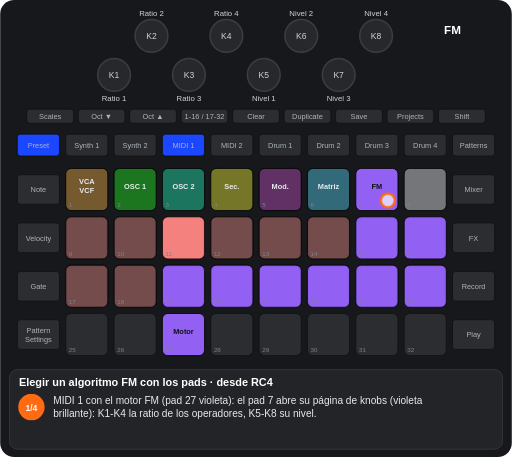
t = 0.00 s
t = 1.72 s: frame unchanged from t = 0.00 s, image omitted
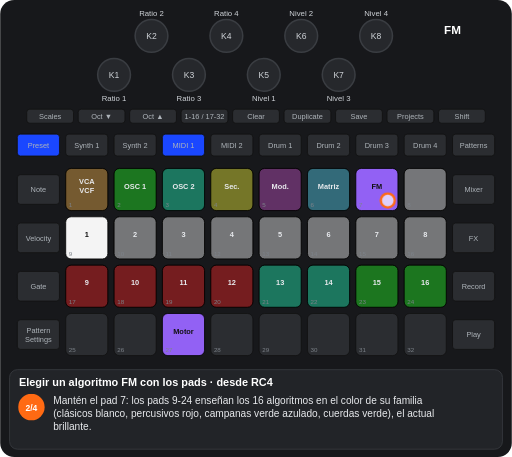
t = 2.92 s
t = 4.79 s: frame unchanged from t = 2.92 s, image omitted
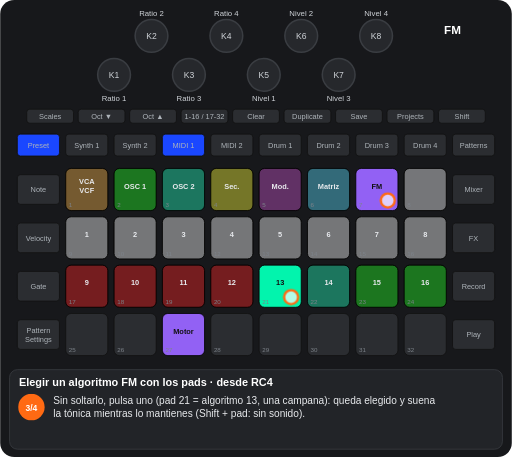
t = 6.51 s
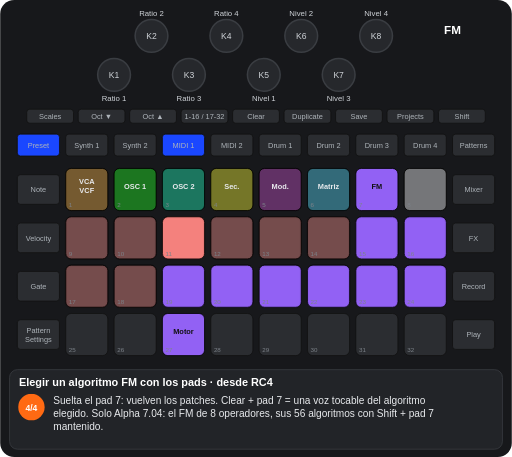
t = 7.70 s

The animated SVG that drew these frames (rendered in a browser with its animation timeline set to each time). Animation: 9 CSS @keyframes rules; one cycle of 9.57 s, repeats indefinitely.

<svg xmlns="http://www.w3.org/2000/svg" viewBox="0 0 656 586" width="656" height="586" font-family="Arial, Helvetica, sans-serif" role="img" aria-label="Elegir un algoritmo FM con los pads · desde RC4"><title>Elegir un algoritmo FM con los pads · desde RC4</title><style>.kb{fill:#26282c;stroke:#3a3d42;stroke-width:2}.kt{font-size:11px;fill:#cfd3d8;text-anchor:middle}.u{fill:#2b2d31;stroke:#111}.bt{font-size:9.5px;fill:#aeb4ba;text-anchor:middle}.pn{font-size:8px;fill:#7d838a}.pl{font-size:9.5px;font-weight:bold;text-anchor:middle}.kl{font-size:10px;fill:#cfd3d8;text-anchor:middle}.fg{fill:#fff;fill-opacity:.7;stroke:#ff6a13;stroke-width:3}.fo{fill:none;stroke:#ff6a13;stroke-width:3}.ta{fill:none;stroke:#ff6a13;stroke-width:3}.vw{font-size:15px;font-weight:bold;fill:#fff;text-anchor:middle}.ti{font-size:14px;font-weight:bold;fill:#fff}.cp{font-size:13px;fill:#e8eaed}.sn{font-size:11px;font-weight:bold;fill:#fff;text-anchor:middle}.b{animation:b .6s step-end infinite}@keyframes b{0%{opacity:1}50%{opacity:0}100%{opacity:0}}.v{animation:v 1.2s ease-in-out infinite}@keyframes v{0%{opacity:1}50%{opacity:.3}100%{opacity:1}}.g0{animation:kg0 9574ms step-end infinite}@keyframes kg0{0%{opacity:1}23.982%{opacity:0}73.888%{opacity:1}100%{opacity:1}}.g1{animation:kg1 9574ms step-end infinite;opacity:0}@keyframes kg1{0%{opacity:0}23.982%{opacity:1}50.094%{opacity:0}100%{opacity:0}}.g2{animation:kg2 9574ms step-end infinite;opacity:0}@keyframes kg2{0%{opacity:0}23.982%{opacity:1}73.888%{opacity:0}100%{opacity:0}}.g3{animation:kg3 9574ms step-end infinite;opacity:0}@keyframes kg3{0%{opacity:0}50.094%{opacity:1}73.888%{opacity:0}100%{opacity:0}}.g4{animation:kg4 9574ms step-end infinite}@keyframes kg4{0%{opacity:1}73.888%{opacity:0}100%{opacity:0}}.g5{animation:kg5 9574ms step-end infinite}@keyframes kg5{0%{opacity:1}23.982%{opacity:0}100%{opacity:0}}.g6{animation:kg6 9574ms step-end infinite;opacity:0}@keyframes kg6{0%{opacity:0}73.888%{opacity:1}100%{opacity:1}}</style><rect width="656" height="586" rx="18" fill="#17181b"/><circle cx="146" cy="96" r="21" class="kb"/><text x="146" y="100" class="kt">K1</text><circle cx="194" cy="46" r="21" class="kb"/><text x="194" y="50" class="kt">K2</text><circle cx="242" cy="96" r="21" class="kb"/><text x="242" y="100" class="kt">K3</text><circle cx="290" cy="46" r="21" class="kb"/><text x="290" y="50" class="kt">K4</text><circle cx="338" cy="96" r="21" class="kb"/><text x="338" y="100" class="kt">K5</text><circle cx="386" cy="46" r="21" class="kb"/><text x="386" y="50" class="kt">K6</text><circle cx="434" cy="96" r="21" class="kb"/><text x="434" y="100" class="kt">K7</text><circle cx="482" cy="46" r="21" class="kb"/><text x="482" y="50" class="kt">K8</text><rect x="34" y="140" width="60" height="18" rx="4" class="u"/><text x="64" y="152.5" class="bt">Scales</text><rect x="100" y="140" width="60" height="18" rx="4" class="u"/><text x="130" y="152.5" class="bt">Oct ▼</text><rect x="166" y="140" width="60" height="18" rx="4" class="u"/><text x="196" y="152.5" class="bt">Oct ▲</text><rect x="232" y="140" width="60" height="18" rx="4" class="u"/><text x="262" y="152.5" class="bt">1-16 / 17-32</text><rect x="298" y="140" width="60" height="18" rx="4" class="u"/><text x="328" y="152.5" class="bt">Clear</text><rect x="364" y="140" width="60" height="18" rx="4" class="u"/><text x="394" y="152.5" class="bt">Duplicate</text><rect x="430" y="140" width="60" height="18" rx="4" class="u"/><text x="460" y="152.5" class="bt">Save</text><rect x="496" y="140" width="60" height="18" rx="4" class="u"/><text x="526" y="152.5" class="bt">Projects</text><rect x="562" y="140" width="60" height="18" rx="4" class="u"/><text x="592" y="152.5" class="bt">Shift</text><rect x="22" y="172" width="54" height="28" rx="4" class="u"/><text x="49" y="189.5" class="bt">Preset</text><rect x="84" y="172" width="54" height="28" rx="4" class="u"/><text x="111" y="189.5" class="bt">Synth 1</text><rect x="146" y="172" width="54" height="28" rx="4" class="u"/><text x="173" y="189.5" class="bt">Synth 2</text><rect x="208" y="172" width="54" height="28" rx="4" class="u"/><text x="235" y="189.5" class="bt">MIDI 1</text><rect x="270" y="172" width="54" height="28" rx="4" class="u"/><text x="297" y="189.5" class="bt">MIDI 2</text><rect x="332" y="172" width="54" height="28" rx="4" class="u"/><text x="359" y="189.5" class="bt">Drum 1</text><rect x="394" y="172" width="54" height="28" rx="4" class="u"/><text x="421" y="189.5" class="bt">Drum 2</text><rect x="456" y="172" width="54" height="28" rx="4" class="u"/><text x="483" y="189.5" class="bt">Drum 3</text><rect x="518" y="172" width="54" height="28" rx="4" class="u"/><text x="545" y="189.5" class="bt">Drum 4</text><rect x="580" y="172" width="54" height="28" rx="4" class="u"/><text x="607" y="189.5" class="bt">Patterns</text><rect x="22" y="224" width="54" height="38" rx="4" class="u"/><text x="49" y="246.5" class="bt">Note</text><rect x="580" y="224" width="54" height="38" rx="4" class="u"/><text x="607" y="246.5" class="bt">Mixer</text><rect x="22" y="286" width="54" height="38" rx="4" class="u"/><text x="49" y="308.5" class="bt">Velocity</text><rect x="580" y="286" width="54" height="38" rx="4" class="u"/><text x="607" y="308.5" class="bt">FX</text><rect x="22" y="348" width="54" height="38" rx="4" class="u"/><text x="49" y="370.5" class="bt">Gate</text><rect x="580" y="348" width="54" height="38" rx="4" class="u"/><text x="607" y="370.5" class="bt">Record</text><rect x="22" y="410" width="54" height="38" rx="4" class="u"/><text x="49" y="427" class="bt">Pattern</text><text x="49" y="438" class="bt">Settings</text><rect x="580" y="410" width="54" height="38" rx="4" class="u"/><text x="607" y="432.5" class="bt">Play</text><rect x="84" y="216" width="54" height="54" rx="7" class="u"/><rect x="146" y="216" width="54" height="54" rx="7" class="u"/><rect x="208" y="216" width="54" height="54" rx="7" class="u"/><rect x="270" y="216" width="54" height="54" rx="7" class="u"/><rect x="332" y="216" width="54" height="54" rx="7" class="u"/><rect x="394" y="216" width="54" height="54" rx="7" class="u"/><rect x="456" y="216" width="54" height="54" rx="7" class="u"/><rect x="518" y="216" width="54" height="54" rx="7" class="u"/><rect x="84" y="278" width="54" height="54" rx="7" class="u"/><rect x="146" y="278" width="54" height="54" rx="7" class="u"/><rect x="208" y="278" width="54" height="54" rx="7" class="u"/><rect x="270" y="278" width="54" height="54" rx="7" class="u"/><rect x="332" y="278" width="54" height="54" rx="7" class="u"/><rect x="394" y="278" width="54" height="54" rx="7" class="u"/><rect x="456" y="278" width="54" height="54" rx="7" class="u"/><rect x="518" y="278" width="54" height="54" rx="7" class="u"/><rect x="84" y="340" width="54" height="54" rx="7" class="u"/><rect x="146" y="340" width="54" height="54" rx="7" class="u"/><rect x="208" y="340" width="54" height="54" rx="7" class="u"/><rect x="270" y="340" width="54" height="54" rx="7" class="u"/><rect x="332" y="340" width="54" height="54" rx="7" class="u"/><rect x="394" y="340" width="54" height="54" rx="7" class="u"/><rect x="456" y="340" width="54" height="54" rx="7" class="u"/><rect x="518" y="340" width="54" height="54" rx="7" class="u"/><rect x="84" y="402" width="54" height="54" rx="7" class="u"/><rect x="146" y="402" width="54" height="54" rx="7" class="u"/><rect x="208" y="402" width="54" height="54" rx="7" class="u"/><rect x="270" y="402" width="54" height="54" rx="7" class="u"/><rect x="332" y="402" width="54" height="54" rx="7" class="u"/><rect x="394" y="402" width="54" height="54" rx="7" class="u"/><rect x="456" y="402" width="54" height="54" rx="7" class="u"/><rect x="518" y="402" width="54" height="54" rx="7" class="u"/><rect x="84" y="216" width="54" height="54" rx="7" fill="#ffaf2f" fill-opacity="0.35" stroke="#000"/><text x="111" y="236" class="pl" fill="#e8eaed">VCA</text><text x="111" y="248" class="pl" fill="#e8eaed">VCF</text><rect x="146" y="216" width="54" height="54" rx="7" fill="#00ff00" fill-opacity="0.35" stroke="#000"/><text x="173" y="242" class="pl" fill="#e8eaed">OSC 1</text><rect x="208" y="216" width="54" height="54" rx="7" fill="#00ffb5" fill-opacity="0.35" stroke="#000"/><text x="235" y="242" class="pl" fill="#e8eaed">OSC 2</text><rect x="270" y="216" width="54" height="54" rx="7" fill="#ffff19" fill-opacity="0.35" stroke="#000"/><text x="297" y="242" class="pl" fill="#e8eaed">Sec.</text><rect x="332" y="216" width="54" height="54" rx="7" fill="#c63ac6" fill-opacity="0.35" stroke="#000"/><text x="359" y="242" class="pl" fill="#e8eaed">Mod.</text><rect x="394" y="216" width="54" height="54" rx="7" fill="#44ddff" fill-opacity="0.35" stroke="#000"/><text x="421" y="242" class="pl" fill="#e8eaed">Matriz</text><rect x="456" y="216" width="54" height="54" rx="7" fill="#9865ff" fill-opacity="0.95" stroke="#000"/><text x="483" y="242" class="pl" fill="#111">FM</text><rect x="518" y="216" width="54" height="54" rx="7" fill="#ffffff" fill-opacity="0.35" stroke="#000"/><rect x="208" y="402" width="54" height="54" rx="7" fill="#9865ff" fill-opacity="0.95" stroke="#000"/><text x="235" y="428" class="pl" fill="#111">Motor</text><g class="g0"><rect x="84" y="278" width="54" height="54" rx="7" fill="#ff8682" fill-opacity="0.35" stroke="#000"/><rect x="146" y="278" width="54" height="54" rx="7" fill="#ff8682" fill-opacity="0.35" stroke="#000"/><rect x="208" y="278" width="54" height="54" rx="7" fill="#ff8682" fill-opacity="0.95" stroke="#000"/><rect x="270" y="278" width="54" height="54" rx="7" fill="#ff8682" fill-opacity="0.35" stroke="#000"/><rect x="332" y="278" width="54" height="54" rx="7" fill="#ff8682" fill-opacity="0.35" stroke="#000"/><rect x="394" y="278" width="54" height="54" rx="7" fill="#ff8682" fill-opacity="0.35" stroke="#000"/><rect x="456" y="278" width="54" height="54" rx="7" fill="#9865ff" fill-opacity="0.95" stroke="#000"/><rect x="518" y="278" width="54" height="54" rx="7" fill="#9865ff" fill-opacity="0.95" stroke="#000"/><rect x="84" y="340" width="54" height="54" rx="7" fill="#ff8682" fill-opacity="0.35" stroke="#000"/><rect x="146" y="340" width="54" height="54" rx="7" fill="#ff8682" fill-opacity="0.35" stroke="#000"/><rect x="208" y="340" width="54" height="54" rx="7" fill="#9865ff" fill-opacity="0.95" stroke="#000"/><rect x="270" y="340" width="54" height="54" rx="7" fill="#9865ff" fill-opacity="0.95" stroke="#000"/><rect x="332" y="340" width="54" height="54" rx="7" fill="#9865ff" fill-opacity="0.95" stroke="#000"/><rect x="394" y="340" width="54" height="54" rx="7" fill="#9865ff" fill-opacity="0.95" stroke="#000"/><rect x="456" y="340" width="54" height="54" rx="7" fill="#9865ff" fill-opacity="0.95" stroke="#000"/><rect x="518" y="340" width="54" height="54" rx="7" fill="#9865ff" fill-opacity="0.95" stroke="#000"/></g><g class="g1"><rect x="84" y="278" width="54" height="54" rx="7" fill="#ffffff" fill-opacity="0.95" stroke="#000"/><text x="111" y="304" class="pl" fill="#111">1</text><rect x="332" y="340" width="54" height="54" rx="7" fill="#00ffb5" fill-opacity="0.35" stroke="#000"/><text x="359" y="366" class="pl" fill="#e8eaed">13</text></g><g class="g2"><rect x="146" y="278" width="54" height="54" rx="7" fill="#ffffff" fill-opacity="0.35" stroke="#000"/><text x="173" y="304" class="pl" fill="#e8eaed">2</text><rect x="208" y="278" width="54" height="54" rx="7" fill="#ffffff" fill-opacity="0.35" stroke="#000"/><text x="235" y="304" class="pl" fill="#e8eaed">3</text><rect x="270" y="278" width="54" height="54" rx="7" fill="#ffffff" fill-opacity="0.35" stroke="#000"/><text x="297" y="304" class="pl" fill="#e8eaed">4</text><rect x="332" y="278" width="54" height="54" rx="7" fill="#ffffff" fill-opacity="0.35" stroke="#000"/><text x="359" y="304" class="pl" fill="#e8eaed">5</text><rect x="394" y="278" width="54" height="54" rx="7" fill="#ffffff" fill-opacity="0.35" stroke="#000"/><text x="421" y="304" class="pl" fill="#e8eaed">6</text><rect x="456" y="278" width="54" height="54" rx="7" fill="#ffffff" fill-opacity="0.35" stroke="#000"/><text x="483" y="304" class="pl" fill="#e8eaed">7</text><rect x="518" y="278" width="54" height="54" rx="7" fill="#ffffff" fill-opacity="0.35" stroke="#000"/><text x="545" y="304" class="pl" fill="#e8eaed">8</text><rect x="84" y="340" width="54" height="54" rx="7" fill="#ff0000" fill-opacity="0.35" stroke="#000"/><text x="111" y="366" class="pl" fill="#e8eaed">9</text><rect x="146" y="340" width="54" height="54" rx="7" fill="#ff0000" fill-opacity="0.35" stroke="#000"/><text x="173" y="366" class="pl" fill="#e8eaed">10</text><rect x="208" y="340" width="54" height="54" rx="7" fill="#ff0000" fill-opacity="0.35" stroke="#000"/><text x="235" y="366" class="pl" fill="#e8eaed">11</text><rect x="270" y="340" width="54" height="54" rx="7" fill="#ff0000" fill-opacity="0.35" stroke="#000"/><text x="297" y="366" class="pl" fill="#e8eaed">12</text><rect x="394" y="340" width="54" height="54" rx="7" fill="#00ffb5" fill-opacity="0.35" stroke="#000"/><text x="421" y="366" class="pl" fill="#e8eaed">14</text><rect x="456" y="340" width="54" height="54" rx="7" fill="#00ff00" fill-opacity="0.35" stroke="#000"/><text x="483" y="366" class="pl" fill="#e8eaed">15</text><rect x="518" y="340" width="54" height="54" rx="7" fill="#00ff00" fill-opacity="0.35" stroke="#000"/><text x="545" y="366" class="pl" fill="#e8eaed">16</text></g><g class="g3"><rect x="84" y="278" width="54" height="54" rx="7" fill="#ffffff" fill-opacity="0.35" stroke="#000"/><text x="111" y="304" class="pl" fill="#e8eaed">1</text><rect x="332" y="340" width="54" height="54" rx="7" fill="#00ffb5" fill-opacity="0.95" stroke="#000"/><text x="359" y="366" class="pl" fill="#111">13</text></g><text x="88" y="266" class="pn">1</text><text x="150" y="266" class="pn">2</text><text x="212" y="266" class="pn">3</text><text x="274" y="266" class="pn">4</text><text x="336" y="266" class="pn">5</text><text x="398" y="266" class="pn">6</text><text x="460" y="266" class="pn">7</text><text x="522" y="266" class="pn">8</text><text x="88" y="328" class="pn">9</text><text x="150" y="328" class="pn">10</text><text x="212" y="328" class="pn">11</text><text x="274" y="328" class="pn">12</text><text x="336" y="328" class="pn">13</text><text x="398" y="328" class="pn">14</text><text x="460" y="328" class="pn">15</text><text x="522" y="328" class="pn">16</text><text x="88" y="390" class="pn">17</text><text x="150" y="390" class="pn">18</text><text x="212" y="390" class="pn">19</text><text x="274" y="390" class="pn">20</text><text x="336" y="390" class="pn">21</text><text x="398" y="390" class="pn">22</text><text x="460" y="390" class="pn">23</text><text x="522" y="390" class="pn">24</text><text x="88" y="452" class="pn">25</text><text x="150" y="452" class="pn">26</text><text x="212" y="452" class="pn">27</text><text x="274" y="452" class="pn">28</text><text x="336" y="452" class="pn">29</text><text x="398" y="452" class="pn">30</text><text x="460" y="452" class="pn">31</text><text x="522" y="452" class="pn">32</text><rect x="208" y="172" width="54" height="28" rx="4" fill="#1a47ff" stroke="#111"/><text x="235" y="189.5" class="bt" fill="#e8eaed">MIDI 1</text><rect x="22" y="172" width="54" height="28" rx="4" fill="#1a47ff" stroke="#111"/><text x="49" y="189.5" class="bt" fill="#e8eaed">Preset</text><text x="146" y="130" class="kl">Ratio 1</text><text x="194" y="20" class="kl">Ratio 2</text><text x="242" y="130" class="kl">Ratio 3</text><text x="290" y="20" class="kl">Ratio 4</text><text x="338" y="130" class="kl">Nivel 1</text><text x="386" y="20" class="kl">Nivel 2</text><text x="434" y="130" class="kl">Nivel 3</text><text x="482" y="20" class="kl">Nivel 4</text><text x="580" y="44" class="vw">FM</text><g class="g4"><circle cx="497" cy="257" r="9" class="fg"/></g><g class="g3"><circle cx="373" cy="381" r="9" class="fg"/></g><rect x="12" y="474" width="632" height="102" rx="10" fill="#222428" stroke="#3a3d42"/><text x="24" y="495" class="ti">Elegir un algoritmo FM con los pads · desde RC4</text><g class="g5"><circle cx="40" cy="522" r="17" fill="#ff6a13"/><text x="40" y="526.5" class="sn">1/4</text><text x="68" y="518" class="cp">MIDI 1 con el motor FM (pad 27 violeta): el pad 7 abre su página de knobs (violeta</text><text x="68" y="535" class="cp">brillante): K1-K4 la ratio de los operadores, K5-K8 su nivel.</text></g><g class="g1"><circle cx="40" cy="522" r="17" fill="#ff6a13"/><text x="40" y="526.5" class="sn">2/4</text><text x="68" y="518" class="cp">Mantén el pad 7: los pads 9-24 enseñan los 16 algoritmos en el color de su familia</text><text x="68" y="535" class="cp">(clásicos blanco, percusivos rojo, campanas verde azulado, cuerdas verde), el actual</text><text x="68" y="552" class="cp">brillante.</text></g><g class="g3"><circle cx="40" cy="522" r="17" fill="#ff6a13"/><text x="40" y="526.5" class="sn">3/4</text><text x="68" y="518" class="cp">Sin soltarlo, pulsa uno (pad 21 = algoritmo 13, una campana): queda elegido y suena</text><text x="68" y="535" class="cp">la tónica mientras lo mantienes (Shift + pad: sin sonido).</text></g><g class="g6"><circle cx="40" cy="522" r="17" fill="#ff6a13"/><text x="40" y="526.5" class="sn">4/4</text><text x="68" y="518" class="cp">Suelta el pad 7: vuelven los patches. Clear + pad 7 = una voz tocable del algoritmo</text><text x="68" y="535" class="cp">elegido. Solo Alpha 7.04: el FM de 8 operadores, sus 56 algoritmos con Shift + pad 7</text><text x="68" y="552" class="cp">mantenido.</text></g></svg>
